Run: headless pygame with SDL's dummy video driver; simulated clock (each Clock.tick advances the game by its frame time, no real sleeping); random seed 0; keys injected as events and as key.get_pressed() state; no mouse input.
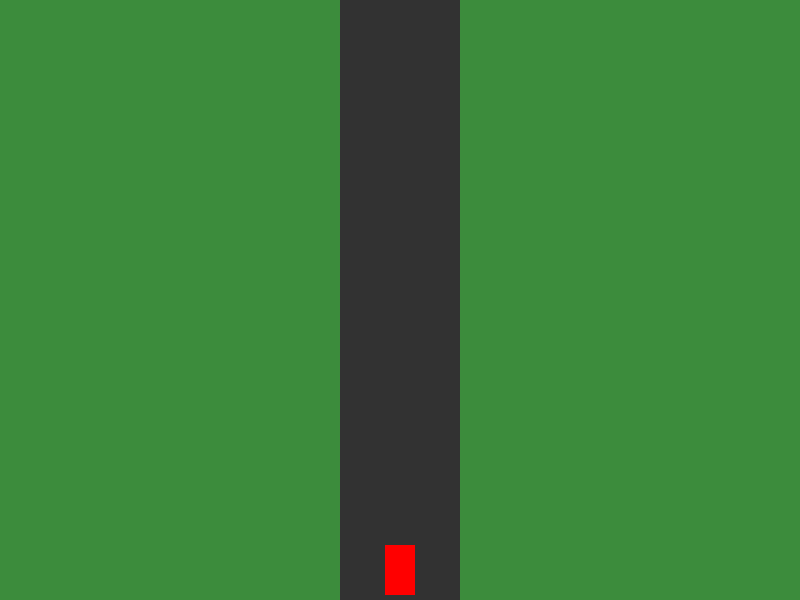
Frame 1 of 4 · flips 1–60 · no input
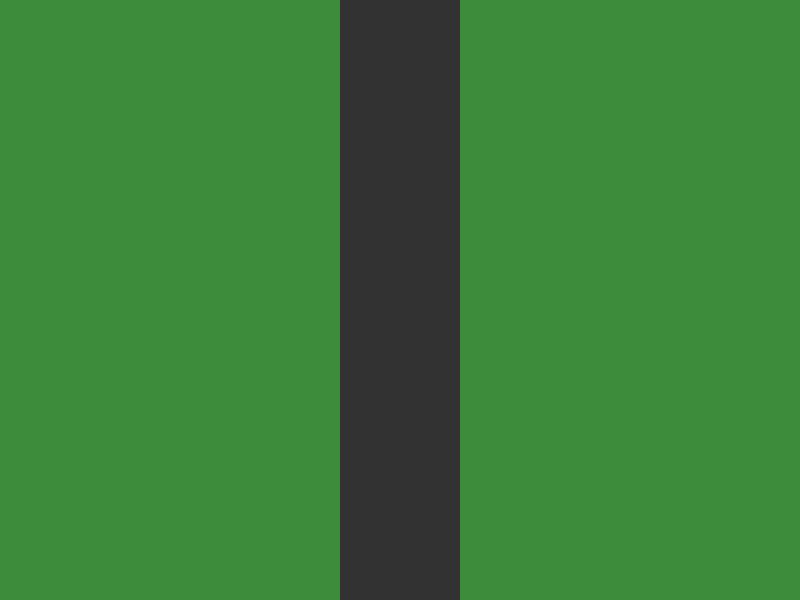
Frame 2 of 4 · flips 61–180 · tapped SPACE, RETURN · held RIGHT (→), D
Frame 3 of 4 · flips 181–300 · held DOWN (↓), S · screen unchanged from frame 2, image omitted
Frame 4 of 4 · flips 301–420 · held LEFT (←), A, UP (↑), W · screen same as frame 1, image omitted

The pygame program that drew these frames:

import pygame

WIDTH, HEIGHT = 800, 600 # Set the width and height of the window
GRASS_COLOR = (60, 140, 60) # Define the color for grass 
ROAD_COLOR = (50, 50, 50) # Define the color for the road
ROAD_WIDTH = 120 # Define the width of the road
ROAD_HEIGHT = HEIGHT # Define the height of the road
ROAD_X = WIDTH // 2 - ROAD_WIDTH // 2 # Left edge of the road, centered horizontally
CAR_COLOR = (255, 0, 0) # Define the color for the car
CAR_WIDTH = 30 # Define the width of the car
CAR_HEIGHT = 50 # Define the height of the car
CAR_START_X = WIDTH // 2 - CAR_WIDTH // 2 # Starting x position of the car, centered horizontally
CAR_BOTTOM_MARGIN = 5 # Offset for the car's position from the bottom of the window
CAR_START_Y = HEIGHT - (CAR_HEIGHT + CAR_BOTTOM_MARGIN) # Starting y position of the car, at the bottom
CAR_SPEED = 5 # Define the speed of the car


pygame.init() # Initialize Pygame
screen = pygame.display.set_mode((WIDTH, HEIGHT)) # Create the window
pygame.display.set_caption("RL Car 2D") # Set the window title
clock = pygame.time.Clock() # Create a clock to control the frame rate

road = pygame.Rect(ROAD_X, 0, ROAD_WIDTH, ROAD_HEIGHT) # Create a rectangle for the road
car = pygame.Rect(CAR_START_X, CAR_START_Y, CAR_WIDTH, CAR_HEIGHT) # Create a rectangle for the car

running = True # Set the running flag to True
while running: # Main game loop
    # 1 input 
    for event in pygame.event.get(): # Get all events
        if event.type == pygame.QUIT: # If the user closes the window
            running = False # Set the running flag to False

    dx, dy = 0, 0 # Initialize the change in x and y positions to 0
    keys = pygame.key.get_pressed() # Get the state of all keyboard keys
    if keys[pygame.K_LEFT] or keys[pygame.K_a]: # If the left arrow key or 'a' key is pressed
        dx -= 1
    
    if keys[pygame.K_RIGHT] or keys[pygame.K_d]: # If the right arrow key or 'd' key is pressed
        dx += 1
    
    if keys[pygame.K_UP] or keys[pygame.K_w]: # If the up arrow key or 'w' key is pressed
        dy -= 1
    
    if keys[pygame.K_DOWN] or keys[pygame.K_s]: # If the down arrow key or 's' key is pressed
        dy += 1

    # 2 update
    car.x += dx * CAR_SPEED # Update the car's x position based on the input and speed
    car.y += dy * CAR_SPEED # Update the car's y position based on the input and speed

    # 3 draw
    screen.fill(GRASS_COLOR) # Fill the screen with green {grass}

    pygame.draw.rect(screen, ROAD_COLOR, road) # Draw the road rectangle on the screen
    
    pygame.draw.rect(screen, CAR_COLOR, car) # Draw the car rectangle on the screen

    pygame.display.flip() # Update the display
    clock.tick(60) # Limit the frame rate to 60 FPS

pygame.quit() # Quit Pygame
